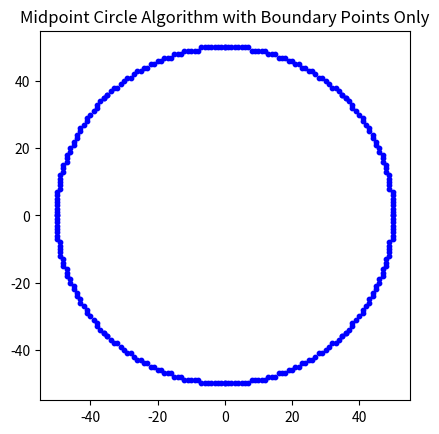

Reproduce this figure in Python.
# WAP to draw a circle and ellipse using mid point algorithm.

import matplotlib.pyplot as plt

def draw_circle(xc, yc, r):
    x = 0
    y = r
    p = 1 - r
    
    boundary_x_coords = []
    boundary_y_coords = []

    def plot_circle_points(xc, yc, x, y):
        boundary_x_coords.extend([xc + x, xc - x, xc + x, xc - x, xc + y, xc - y, xc + y, xc - y])
        boundary_y_coords.extend([yc + y, yc + y, yc - y, yc - y, yc + x, yc + x, yc - x, yc - x])

    plot_circle_points(xc, yc, x, y)
    
    while x < y:
        x += 1
        if p < 0:
            p = p + 2 * x + 1
        else:
            y -= 1
            p = p + 2 * (x - y) + 1
        plot_circle_points(xc, yc, x, y)

    # Plot only the boundary points
    plt.scatter(boundary_x_coords, boundary_y_coords, c='b', s=10)  # 'b' for blue color, s=10 for point size
    plt.gca().set_aspect('equal', adjustable='box')

draw_circle(0, 0, 50)
plt.title("Midpoint Circle Algorithm with Boundary Points Only")
plt.show()
